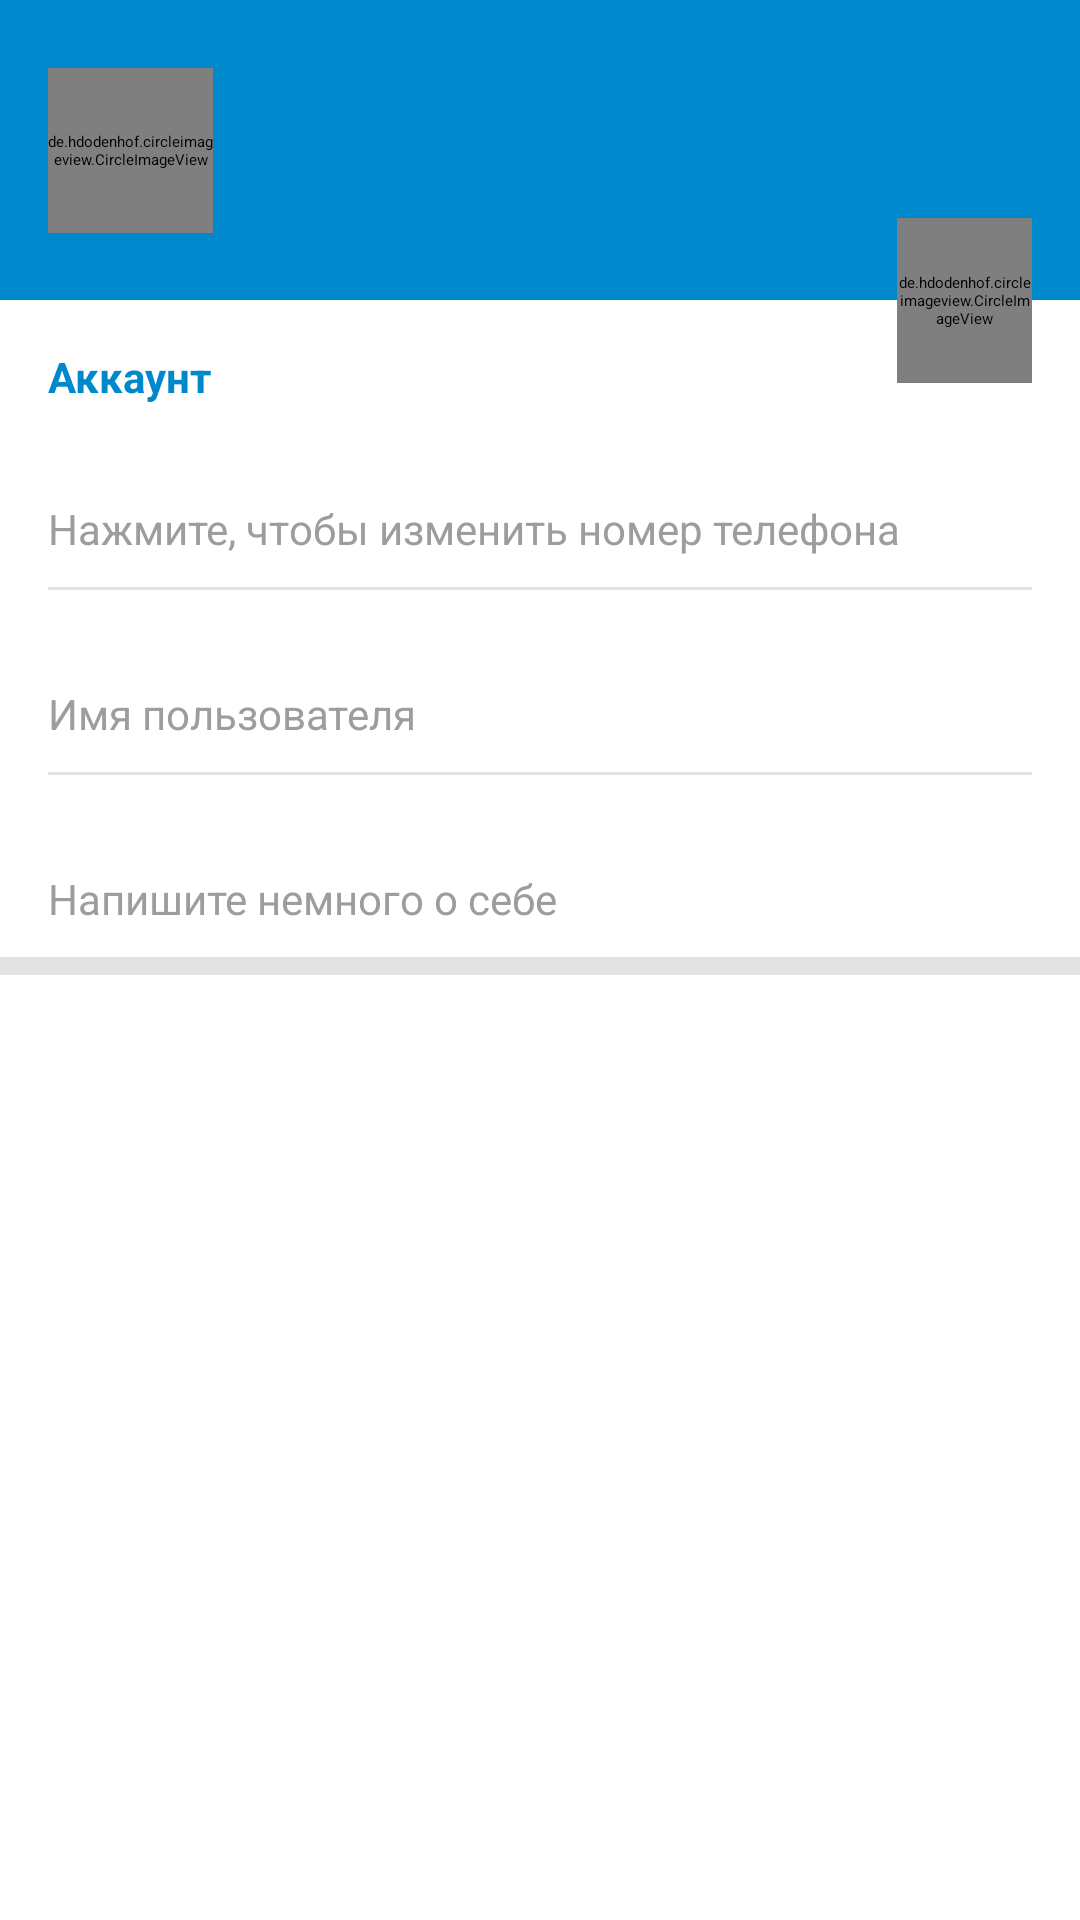

Here is an Android app screen rendered from its layout file. Give the layout XML and the strings, colors and styles it references.
<!-- AndroidManifest.xml: application theme AppThemeLight -->
<!-- res/layout/fragment_settings.xml -->
<?xml version="1.0" encoding="utf-8"?>
<androidx.constraintlayout.widget.ConstraintLayout xmlns:android="http://schemas.android.com/apk/res/android"
    xmlns:app="http://schemas.android.com/apk/res-auto"
    xmlns:tools="http://schemas.android.com/tools"
    android:layout_width="match_parent"
    android:layout_height="match_parent"
    tools:context=".ui.screens.MainFragment">

    <androidx.constraintlayout.widget.ConstraintLayout
        android:id="@+id/settings_header_bloc"
        android:layout_width="match_parent"
        android:layout_height="100dp"
        android:background="@color/colorPrimary"
        app:layout_constraintEnd_toEndOf="parent"
        app:layout_constraintStart_toStartOf="parent"
        app:layout_constraintTop_toTopOf="parent">

        <de.hdodenhof.circleimageview.CircleImageView
            android:id="@+id/settings_user_photo"
            android:layout_width="@dimen/settings_user_photo_width"
            android:layout_height="@dimen/settings_user_photo_height"
            android:layout_marginStart="@dimen/app_margin"
            android:src="@drawable/default_photo"
            app:layout_constraintBottom_toBottomOf="parent"
            app:layout_constraintStart_toStartOf="parent"
            app:layout_constraintTop_toTopOf="parent" />

        <TextView
            android:id="@+id/settings_text_fullname"
            android:layout_width="0dp"
            android:layout_height="wrap_content"
            android:layout_marginLeft="@dimen/app_margin"
            android:layout_marginTop="@dimen/app_small_margin"
            tools:text="@string/settings_default_username"
            android:textColor="@color/colorAccent"
            android:textSize="@dimen/text_normal"
            app:layout_constraintEnd_toEndOf="parent"
            app:layout_constraintStart_toEndOf="@id/settings_user_photo"
            app:layout_constraintTop_toTopOf="@id/settings_user_photo" />

        <TextView
            android:id="@+id/settings_text_user_status"
            android:layout_width="0dp"
            android:layout_height="wrap_content"
            android:layout_marginLeft="@dimen/app_margin"
            tools:text="@string/settings_default_status"
            android:textColor="@color/colorAccentDark"
            android:textSize="@dimen/text_small"
            app:layout_constraintEnd_toEndOf="parent"
            app:layout_constraintStart_toEndOf="@id/settings_user_photo"
            app:layout_constraintTop_toBottomOf="@id/settings_text_fullname" />

    </androidx.constraintlayout.widget.ConstraintLayout>

    <TextView
        android:id="@+id/settings_text_account"
        android:layout_width="match_parent"
        android:layout_height="wrap_content"
        android:layout_marginStart="@dimen/app_margin"
        android:layout_marginTop="@dimen/vertical_large_margin"
        android:text="@string/settings_text_account"
        android:textColor="@color/colorPrimary"
        android:textSize="@dimen/text_small"
        android:textStyle="bold"
        app:layout_constraintTop_toBottomOf="@id/settings_header_bloc" />

    <androidx.constraintlayout.widget.ConstraintLayout
        android:id="@+id/settings_btn_change_phone_number"
        style="@style/settingsButton"
        app:layout_constraintEnd_toEndOf="parent"
        app:layout_constraintEnd_toStartOf="parent"
        app:layout_constraintTop_toBottomOf="@id/settings_text_account">

        <TextView
            android:id="@+id/settings_text_phone_number"
            style="@style/normalText"
            tools:text="@string/settings_default_phone_number"
            app:layout_constraintStart_toStartOf="parent"
            app:layout_constraintTop_toTopOf="parent" />

        <TextView
            android:id="@+id/settings_text_hint_phone_number"
            style="@style/smallText"
            android:text="@string/settings_hint_phone_number"
            app:layout_constraintStart_toStartOf="parent"
            app:layout_constraintTop_toBottomOf="@id/settings_text_phone_number" />

        <View
            style="@style/separator"
            app:layout_constraintEnd_toEndOf="parent"
            app:layout_constraintStart_toStartOf="parent"
            app:layout_constraintTop_toBottomOf="@id/settings_text_hint_phone_number" />

    </androidx.constraintlayout.widget.ConstraintLayout>

    <androidx.constraintlayout.widget.ConstraintLayout
        android:id="@+id/settings_btn_change_username"
        style="@style/settingsButton"
        app:layout_constraintEnd_toEndOf="parent"
        app:layout_constraintEnd_toStartOf="parent"
        app:layout_constraintTop_toBottomOf="@id/settings_btn_change_phone_number">

        <TextView
            android:id="@+id/settings_text_username"
            style="@style/normalText"
            tools:text="@string/settings_default_login"
            app:layout_constraintStart_toStartOf="parent"
            app:layout_constraintTop_toTopOf="parent" />

        <TextView
            android:id="@+id/settings_text_hint_username"
            style="@style/smallText"
            android:text="@string/settings_hint_login"
            app:layout_constraintStart_toStartOf="parent"
            app:layout_constraintTop_toBottomOf="@id/settings_text_username" />

        <View
            style="@style/separator"
            app:layout_constraintEnd_toEndOf="parent"
            app:layout_constraintStart_toStartOf="parent"
            app:layout_constraintTop_toBottomOf="@id/settings_text_hint_username" />

    </androidx.constraintlayout.widget.ConstraintLayout>

    <androidx.constraintlayout.widget.ConstraintLayout
        android:id="@+id/settings_btn_change_bio"
        style="@style/settingsButton"
        app:layout_constraintEnd_toEndOf="parent"
        app:layout_constraintEnd_toStartOf="parent"
        app:layout_constraintTop_toBottomOf="@id/settings_btn_change_username">

        <TextView
            android:id="@+id/settings_text_bio"
            style="@style/normalText"
            app:layout_constraintStart_toStartOf="parent"
            app:layout_constraintTop_toTopOf="parent"
            tools:text="@string/settings_about" />

        <TextView
            android:id="@+id/settings_text_hint_about"
            style="@style/smallText"
            android:text="@string/settings_hint_about"
            app:layout_constraintStart_toStartOf="parent"
            app:layout_constraintTop_toBottomOf="@id/settings_text_bio" />

        <View
            style="@style/separatorBig"
            app:layout_constraintEnd_toEndOf="parent"
            app:layout_constraintStart_toStartOf="parent"
            app:layout_constraintTop_toBottomOf="@id/settings_text_hint_about" />

    </androidx.constraintlayout.widget.ConstraintLayout>

    <de.hdodenhof.circleimageview.CircleImageView
        android:id="@+id/settings_btn_change_photo"
        android:layout_width="@dimen/settings_btn_change_photo_width"
        android:layout_height="@dimen/settings_btn_change_photo_height"
        android:layout_marginEnd="@dimen/app_margin"
        android:src="@drawable/ic_camera"
        app:civ_border_color="@color/color_grey"
        app:civ_circle_background_color="@color/colorAccent"
        app:layout_constraintBottom_toBottomOf="@+id/settings_header_bloc"
        app:layout_constraintEnd_toEndOf="parent"
        app:layout_constraintTop_toBottomOf="@+id/settings_header_bloc"
        android:elevation="@dimen/circle_view_elevation"/>

</androidx.constraintlayout.widget.ConstraintLayout>
<!-- resources referenced by this layout -->
<resources>
  <color name="colorAccent">#FFFFFF</color>
  <color name="colorAccentDark">#C3BFBF</color>
  <color name="colorPrimary">#0088CC</color>
  <color name="color_grey">#CCC5C5</color>
  <dimen name="app_margin">16dp</dimen>
  <dimen name="app_small_margin">10dp</dimen>
  <dimen name="circle_view_elevation">4dp</dimen>
  <dimen name="settings_btn_change_photo_height">55dp</dimen>
  <dimen name="settings_btn_change_photo_width">45dp</dimen>
  <dimen name="settings_user_photo_height">55dp</dimen>
  <dimen name="settings_user_photo_width">55dp</dimen>
  <dimen name="text_normal">16sp</dimen>
  <dimen name="text_small">14sp</dimen>
  <dimen name="vertical_large_margin">16dp</dimen>
  <string name="settings_about">О себе</string>
  <string name="settings_default_login">Maksimilian</string>
  <string name="settings_default_phone_number">+7(981)111-11-11</string>
  <string name="settings_default_status">в сети</string>
  <string name="settings_default_username">Maksimilian Ogorov</string>
  <string name="settings_hint_about">Напишите немного о себе</string>
  <string name="settings_hint_login">Имя пользователя</string>
  <string name="settings_hint_phone_number">Нажмите, чтобы изменить номер телефона</string>
  <string name="settings_text_account">Аккаунт</string>
  <style name="normalText">
          <item name="android:layout_width">wrap_content</item>
          <item name="android:layout_height">wrap_content</item>
          <item name="android:textColor">@color/color_black</item>
          <item name="android:textSize">@dimen/text_normal</item>
          <item name="android:layout_marginStart">@dimen/app_margin</item>
      </style>
  <style name="separatorBig">
          <item name="android:layout_width">match_parent</item>
          <item name="android:layout_height">6dp</item>
          <item name="android:background">@color/colorSeparatorGrey</item>
          <item name="android:layout_marginTop">@dimen/app_small_margin</item>
      </style>
  <style name="settingsButton">
          <item name="android:layout_marginTop">@dimen/app_small_margin</item>
          <item name="android:layout_width">match_parent</item>
          <item name="android:layout_height">wrap_content</item>
          <item name="android:clickable">true</item>
          <item name="android:focusable">true</item>
          <item name="android:background">@drawable/ripple_effect</item>
      </style>
  <style name="smallText">
          <item name="android:layout_width">wrap_content</item>
          <item name="android:layout_height">wrap_content</item>
          <item name="android:textColor">@color/colorSmallTextGrey</item>
          <item name="android:textSize">@dimen/text_small</item>
          <item name="android:layout_marginStart">@dimen/app_margin</item>
      </style>
  <color name="color_black">#000000</color>
  <color name="colorSeparatorGrey">#E3E3E3</color>
  <color name="colorSmallTextGrey">#9E9D9D</color>
  <color name="colorPrimaryDark">#0262A3</color>
  <style name="actionMenu" parent="Theme.AppCompat.Light">
          <item name="background">@color/colorAccent</item>
          <item name="actionMenuTextColor">@color/color_black</item>
  </style>
  <color name="material_drawer_background">#F9F9F9</color>
  <color name="material_drawer_primary_text">@color/color_black</color>
  <color name="material_drawer_primary_icon">#8A000000</color>
  <color name="material_drawer_secondary_text">#8A000000</color>
  <color name="material_drawer_hint_text">#42000000</color>
  <color name="material_drawer_divider">#1F000000</color>
  <color name="material_drawer_selected">#1F2196F3</color>
  <color name="material_drawer_selected_text">#2196F3</color>
  <color name="material_drawer_header_selection_text">@color/colorAccent</color>
  <dimen name="settings_ripple_effect_radius">4dp</dimen>
</resources>
